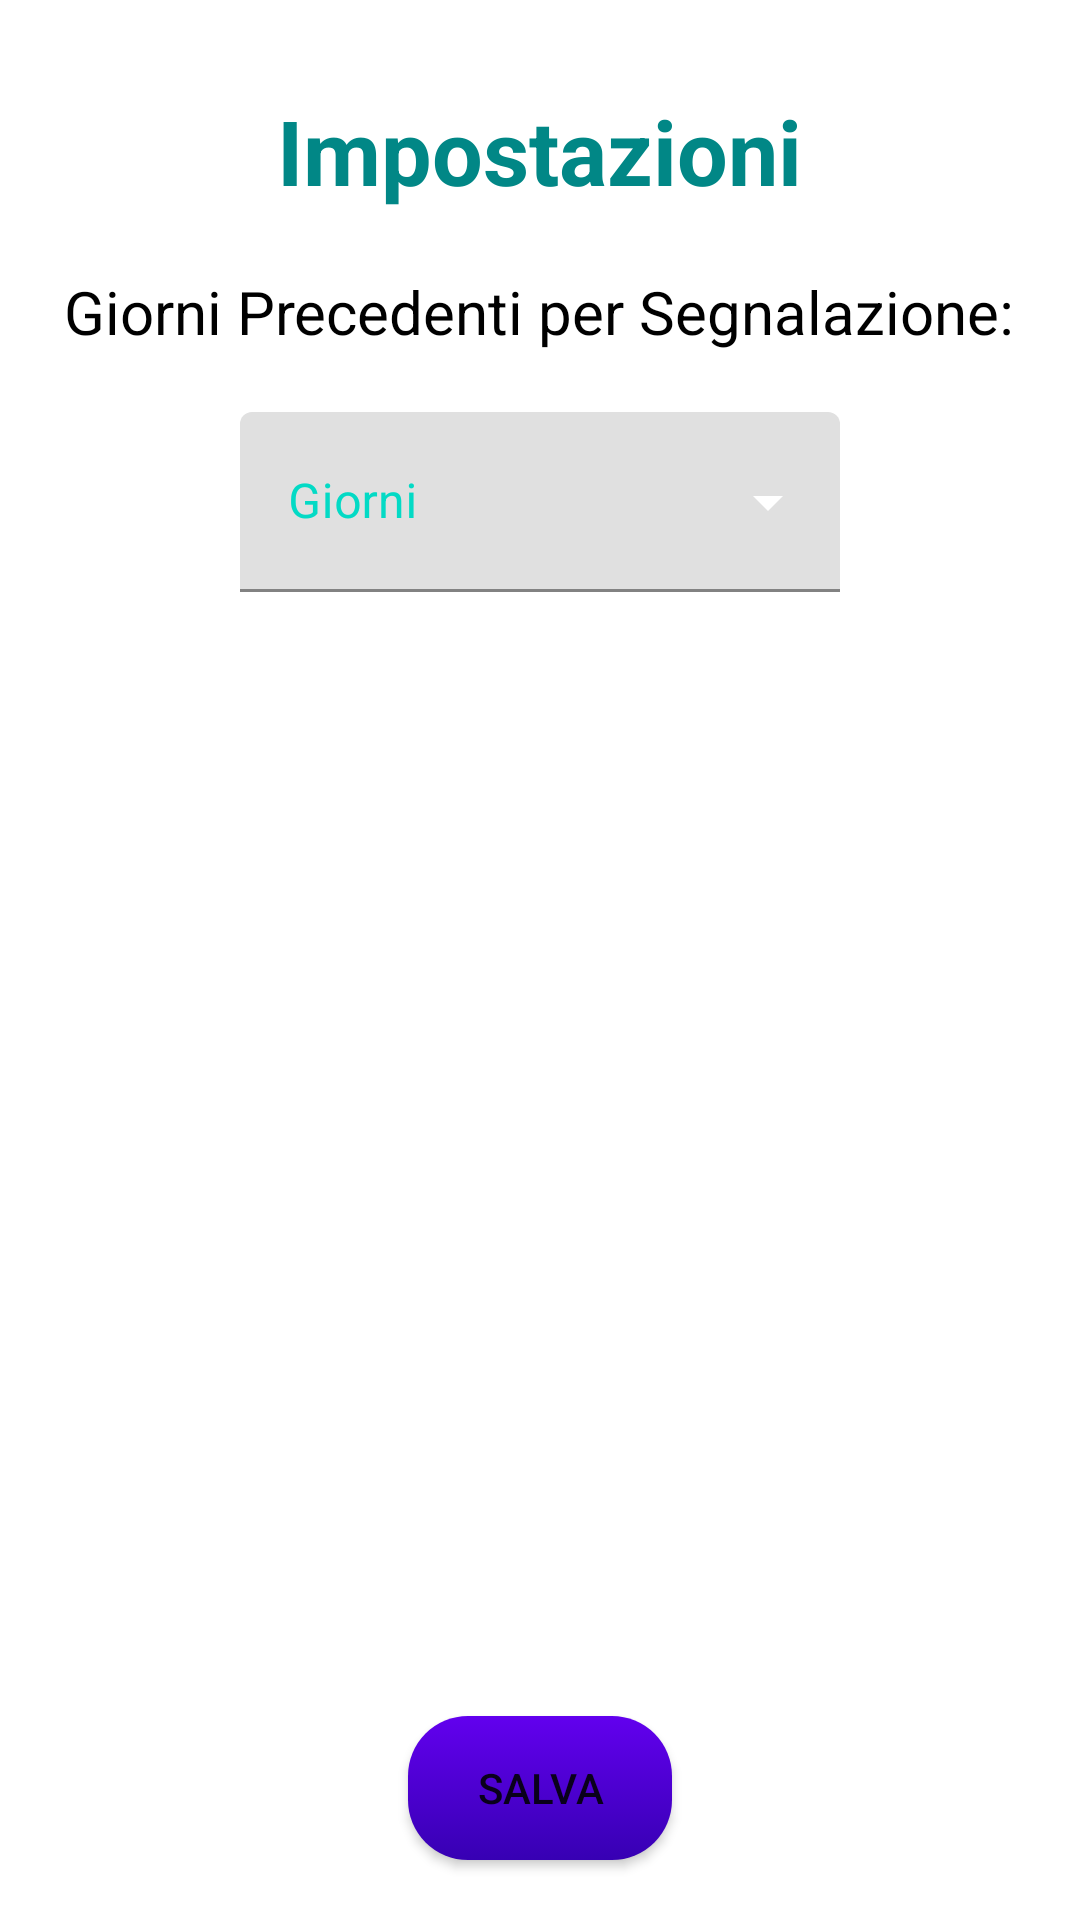

Here is an Android app screen rendered from its layout file. Give the layout XML and the strings, colors and styles it references.
<!-- AndroidManifest.xml: application theme Theme.MedicationTracker -->
<!-- res/layout/activity_settings.xml -->
<?xml version="1.0" encoding="utf-8"?>
<RelativeLayout xmlns:android="http://schemas.android.com/apk/res/android"
    xmlns:app="http://schemas.android.com/apk/res-auto"
    xmlns:tools="http://schemas.android.com/tools"
    android:layout_width="match_parent"
    android:layout_height="match_parent"
    tools:context=".activities.SettingsActivity">

    <ImageButton
        android:id="@+id/close"
        android:layout_width="30dp"
        android:layout_height="30dp"
        android:layout_alignParentEnd="true"
        android:layout_margin="10dp"
        android:background="@drawable/icons8_close_window_100" />

    <TextView
        android:id="@+id/settings_label"
        android:layout_width="wrap_content"
        android:layout_height="wrap_content"
        android:text="@string/settings"
        android:layout_centerHorizontal="true"
        android:textSize="30sp"
        android:textStyle="bold"
        android:textColor="@color/teal_700"
        android:layout_marginTop="30dp"/>

    <TextView
        android:id="@+id/days_label"
        android:layout_width="wrap_content"
        android:layout_height="wrap_content"
        android:layout_below="@+id/settings_label"
        android:layout_marginTop="20dp"
        android:textColor="@color/black"
        android:text="@string/days_label"
        android:layout_centerHorizontal="true"
        android:textSize="20sp"/>

    <com.google.android.material.textfield.TextInputLayout
        android:id="@+id/days_input_text"
        style="@style/Widget.MaterialComponents.TextInputLayout.FilledBox.ExposedDropdownMenu"
        android:layout_width="200dp"
        android:layout_height="60dp"
        android:layout_centerHorizontal="true"
        android:hint="@string/days"
        android:textColorHint="@color/teal_200"
        app:boxStrokeColor="@color/teal_200"
        app:endIconTint="@color/transparent"
        android:layout_marginTop="20dp"
        android:layout_below="@+id/days_label">

        <AutoCompleteTextView
            android:id="@+id/days_auto_complete"
            android:layout_width="match_parent"
            android:layout_height="match_parent"
            android:background="@color/transparent"
            android:inputType="number"
            android:textColor="@color/teal_200"
            tools:ignore="LabelFor" />
    </com.google.android.material.textfield.TextInputLayout>

    <Button
        android:id="@+id/save"
        android:layout_width="wrap_content"
        android:layout_height="wrap_content"
        android:text="@string/save"
        android:layout_alignParentBottom="true"
        android:layout_marginBottom="20dp"
        android:layout_centerHorizontal="true"
        android:background="@drawable/round_button"/>

</RelativeLayout>
<!-- resources referenced by this layout -->
<resources>
  <!-- drawable round_button (drawable) -->
  <?xml version="1.0" encoding="utf-8"?>
  <selector xmlns:android="http://schemas.android.com/apk/res/android" >
      <item android:state_pressed="true" >
          <shape android:shape="rectangle"  >
              <corners android:radius="20dip" />
              <stroke android:width="1dip" android:color="#5e7974" />
              <gradient android:angle="-90" android:startColor="@color/purple_700" android:endColor="@color/purple_500"  />
          </shape>
      </item>
      <item android:state_focused="true">
          <shape android:shape="rectangle"  >
              <corners android:radius="20dip" />
              <stroke android:width="1dip" android:color="#5e7974" />
              <solid android:color="@color/teal_200"/>
          </shape>
      </item>
      <item >
          <shape android:shape="rectangle"  >
              <corners android:radius="20dip" />
              <gradient android:angle="-90" android:startColor="@color/purple_500" android:endColor="@color/purple_700" />
          </shape>
      </item>
  </selector>
  <string name="days">Giorni</string>
  <string name="days_label">Giorni Precedenti per Segnalazione:</string>
  <string name="save">salva</string>
  <string name="settings">Impostazioni</string>
  <style name="Theme.MedicationTracker" parent="Theme.MaterialComponents.DayNight.DarkActionBar">
          
          <item name="colorPrimary">@color/purple_500</item>
          <item name="colorPrimaryVariant">@color/purple_700</item>
          <item name="colorOnPrimary">@color/white</item>
          
          <item name="colorSecondary">@color/teal_200</item>
          <item name="colorSecondaryVariant">@color/teal_700</item>
          <item name="colorOnSecondary">@color/black</item>
          
          <item name="android:statusBarColor" tools:targetApi="l">?attr/colorPrimaryVariant</item>
          
      </style>
  <!-- not gathered from this repository: default colours our renderer supplied (Android Studio template values) -->
  <color name="purple_500">#FF6200EE</color>
  <color name="purple_700">#FF3700B3</color>
  <color name="teal_200">#FF03DAC5</color>
  <color name="teal_700">#FF018786</color>
  <color name="black">#FF000000</color>
  <color name="white">#FFFFFFFF</color>
</resources>
